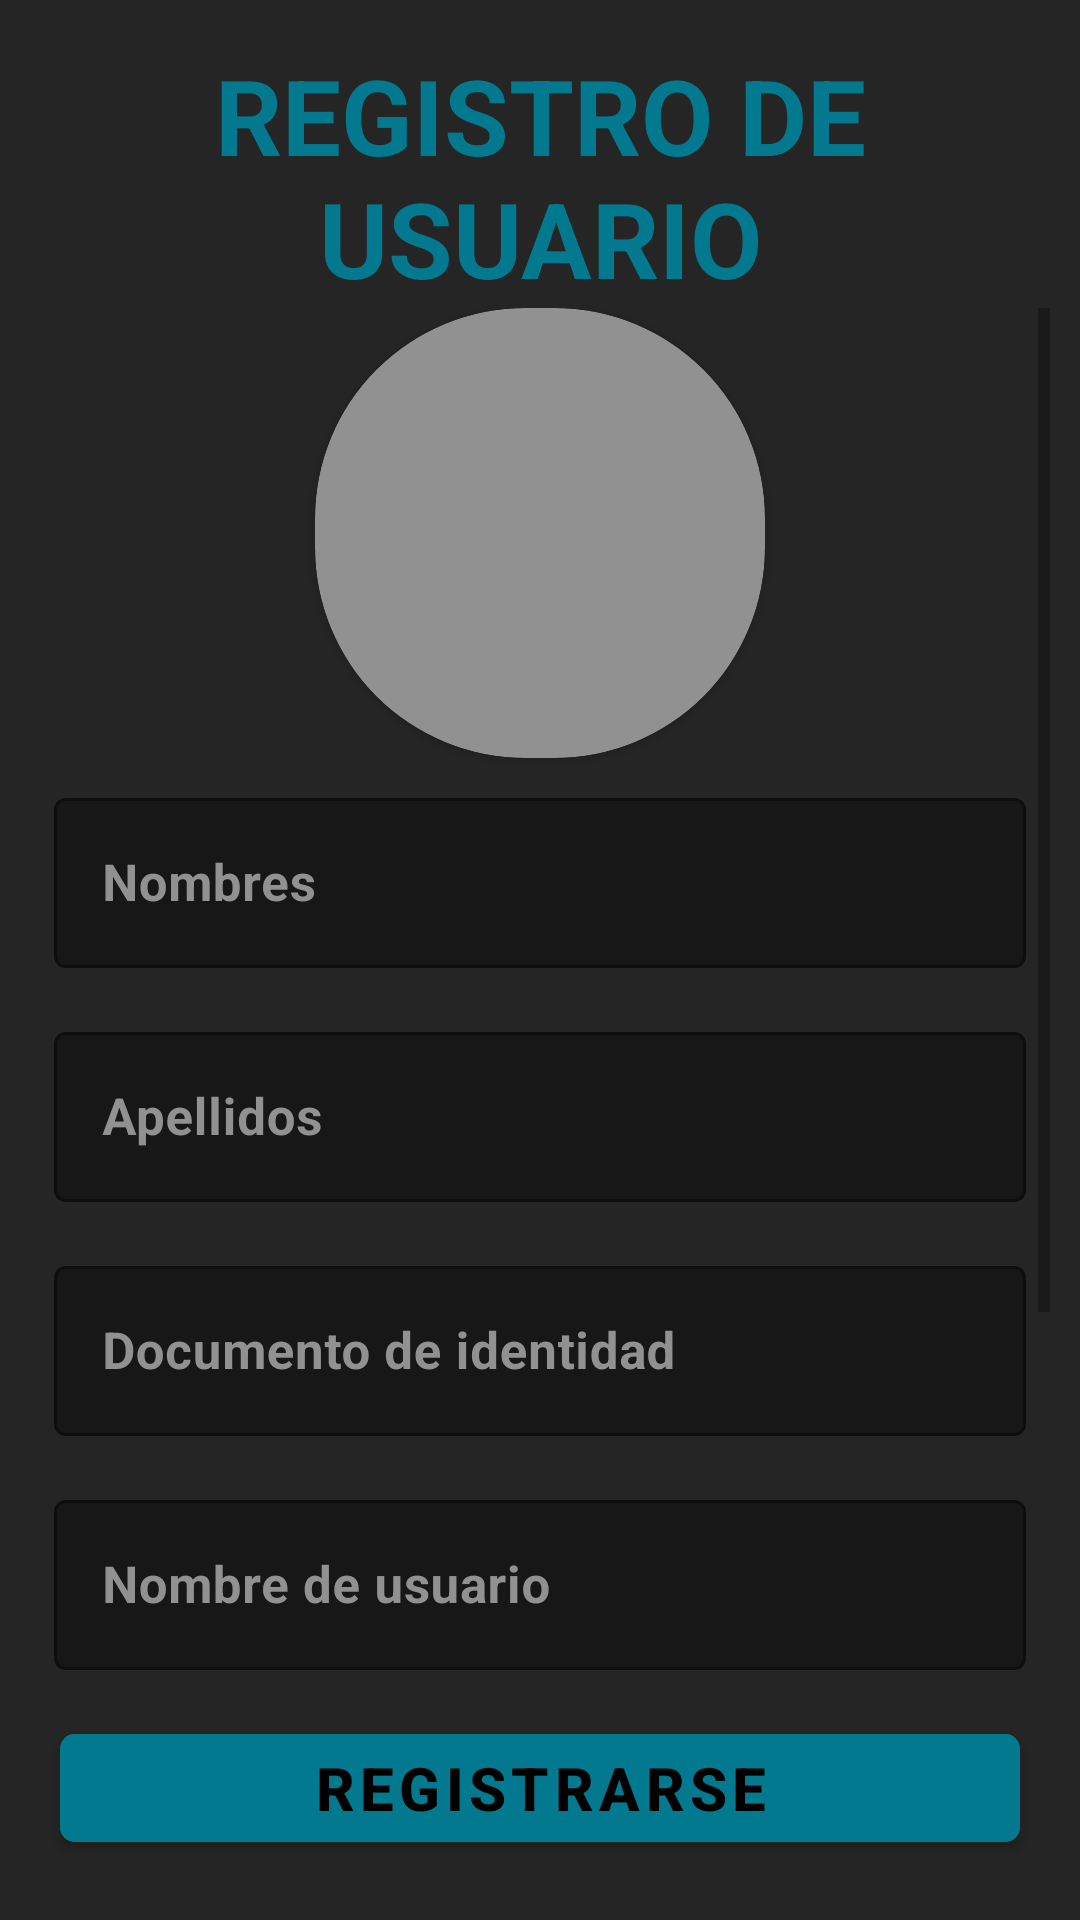

This screen was rendered from an Android layout file. Write that file and the resources it references.
<!-- AndroidManifest.xml: application theme Theme.StoreSoftware -->
<!-- res/layout/activity_register_user.xml -->
<?xml version="1.0" encoding="utf-8"?>
<androidx.constraintlayout.widget.ConstraintLayout xmlns:android="http://schemas.android.com/apk/res/android"
    xmlns:app="http://schemas.android.com/apk/res-auto"
    xmlns:tools="http://schemas.android.com/tools"
    android:layout_width="match_parent"
    android:layout_height="match_parent"
    android:padding="10dp"
    android:background="@color/backgroundApp_darkTheme"
    tools:context=".ui.user.RegisterUserActivity">

    <TextView
        android:id="@+id/tvTitle"
        android:layout_width="0dp"
        android:layout_height="wrap_content"
        android:layout_margin="5dp"
        android:text="REGISTRO DE USUARIO"
        android:textAlignment="center"
        android:textColor="@color/backgroundButton_neutral_darkTheme"
        android:textSize="35sp"
        android:textStyle="bold"
        app:layout_constraintEnd_toEndOf="parent"
        app:layout_constraintStart_toStartOf="parent"
        app:layout_constraintTop_toTopOf="parent" />

    <ScrollView
        android:layout_width="0dp"
        android:layout_height="0dp"
        app:layout_constraintBottom_toTopOf="@+id/btnRegister"
        app:layout_constraintEnd_toEndOf="parent"
        app:layout_constraintStart_toStartOf="parent"
        app:layout_constraintTop_toBottomOf="@+id/tvTitle">

        <LinearLayout
            android:layout_width="match_parent"
            android:layout_height="match_parent"
            android:gravity="center"
            android:orientation="vertical">

            <androidx.cardview.widget.CardView
                android:layout_width="150dp"
                android:layout_height="150dp"
                android:backgroundTint="@color/textColor_darkTheme"
                app:cardCornerRadius="70dp">

                <ImageView
                    android:layout_width="match_parent"
                    android:layout_height="match_parent"
                    android:src="@drawable/user_icon" />

            </androidx.cardview.widget.CardView>

            <com.google.android.material.textfield.TextInputLayout
                android:id="@+id/tilName"
                style="@style/Widget.MaterialComponents.TextInputLayout.OutlinedBox"
                android:layout_width="match_parent"
                android:layout_height="wrap_content"
                android:layout_margin="3dp"
                android:hint="Nombres"
                android:padding="5dp"
                android:textColorHint="@color/textColor_darkTheme"
                app:boxBackgroundColor="@color/backgroundEditText_darkTheme">

                <com.google.android.material.textfield.TextInputEditText
                    android:id="@+id/tieName"
                    android:layout_width="match_parent"
                    android:layout_height="wrap_content"
                    android:layout_gravity="center"
                    android:inputType="text"
                    android:maxLength="30"
                    android:textColor="@color/textColor_darkTheme"
                    android:textSize="17sp"
                    android:textStyle="bold" />

            </com.google.android.material.textfield.TextInputLayout>

            <com.google.android.material.textfield.TextInputLayout
                android:id="@+id/tilLastName"
                style="@style/Widget.MaterialComponents.TextInputLayout.OutlinedBox"
                android:layout_width="match_parent"
                android:layout_height="wrap_content"
                android:layout_margin="3dp"
                android:hint="Apellidos"
                android:padding="5dp"
                android:textColorHint="@color/textColor_darkTheme"
                app:boxBackgroundColor="@color/backgroundEditText_darkTheme">

                <com.google.android.material.textfield.TextInputEditText
                    android:id="@+id/tieLastName"
                    android:layout_width="match_parent"
                    android:layout_height="wrap_content"
                    android:layout_gravity="center"
                    android:inputType="text"
                    android:maxLength="30"
                    android:textColor="@color/textColor_darkTheme"
                    android:textSize="17sp"
                    android:textStyle="bold" />

            </com.google.android.material.textfield.TextInputLayout>

            <com.google.android.material.textfield.TextInputLayout
                android:id="@+id/tilCC"
                style="@style/Widget.MaterialComponents.TextInputLayout.OutlinedBox"
                android:layout_width="match_parent"
                android:layout_height="wrap_content"
                android:layout_margin="3dp"
                android:hint="Documento de identidad"
                android:padding="5dp"
                android:textColorHint="@color/textColor_darkTheme"
                app:boxBackgroundColor="@color/backgroundEditText_darkTheme">

                <com.google.android.material.textfield.TextInputEditText
                    android:id="@+id/tieCC"
                    android:layout_width="match_parent"
                    android:layout_height="wrap_content"
                    android:layout_gravity="center"
                    android:inputType="number"
                    android:maxLength="20"
                    android:textColor="@color/textColor_darkTheme"
                    android:textSize="17sp"
                    android:textStyle="bold" />

            </com.google.android.material.textfield.TextInputLayout>

            <com.google.android.material.textfield.TextInputLayout
                android:id="@+id/tilUsername"
                style="@style/Widget.MaterialComponents.TextInputLayout.OutlinedBox"
                android:layout_width="match_parent"
                android:layout_height="wrap_content"
                android:layout_margin="3dp"
                android:hint="Nombre de usuario"
                android:padding="5dp"
                android:textColorHint="@color/textColor_darkTheme"
                app:boxBackgroundColor="@color/backgroundEditText_darkTheme"
                app:startIconDrawable="@drawable/user_icon">

                <com.google.android.material.textfield.TextInputEditText
                    android:id="@+id/tieUsername"
                    android:layout_width="match_parent"
                    android:layout_height="wrap_content"
                    android:layout_gravity="center"
                    android:inputType="text"
                    android:maxLength="30"
                    android:textColor="@color/textColor_darkTheme"
                    android:textSize="17sp"
                    android:textStyle="bold" />

            </com.google.android.material.textfield.TextInputLayout>

            <com.google.android.material.textfield.TextInputLayout
                android:id="@+id/tilPassword"
                style="@style/Widget.MaterialComponents.TextInputLayout.OutlinedBox"
                android:layout_width="match_parent"
                android:layout_height="wrap_content"
                android:layout_margin="3dp"
                android:hint="Contraseña"
                android:padding="5dp"
                android:textColorHint="@color/textColor_darkTheme"
                app:boxBackgroundColor="@color/backgroundEditText_darkTheme"
                app:endIconMode="password_toggle"
                app:startIconDrawable="@drawable/lock_icon">

                <com.google.android.material.textfield.TextInputEditText
                    android:id="@+id/tiePassword"
                    android:layout_width="match_parent"
                    android:layout_height="wrap_content"
                    android:layout_gravity="center"
                    android:inputType="textPassword"
                    android:maxLength="30"
                    android:textColor="@color/textColor_darkTheme"
                    android:textSize="17sp"
                    android:textStyle="bold" />

            </com.google.android.material.textfield.TextInputLayout>

            <TextView
                android:layout_width="match_parent"
                android:layout_height="wrap_content"
                android:layout_marginTop="5dp"
                android:text="Opcional"
                android:textColor="@color/white"
                android:paddingHorizontal="6dp"/>
            
            <com.google.android.material.textfield.TextInputLayout
                android:id="@+id/tilCode"
                style="@style/Widget.MaterialComponents.TextInputLayout.OutlinedBox"
                android:layout_width="match_parent"
                android:layout_height="wrap_content"
                android:layout_margin="1dp"
                android:hint="Codigo de administracion"
                android:padding="5dp"
                android:textColorHint="@color/textColor_darkTheme"
                app:boxBackgroundColor="@color/backgroundEditText_darkTheme"
                app:startIconDrawable="@drawable/user_icon"
                app:counterMaxLength="5"
                app:counterEnabled="true"
                app:counterTextColor="@color/white">

                <com.google.android.material.textfield.TextInputEditText
                    android:id="@+id/tieCode"
                    android:layout_width="match_parent"
                    android:layout_height="wrap_content"
                    android:layout_gravity="center"
                    android:inputType="number"
                    android:maxLength="5"
                    android:textColor="@color/textColor_darkTheme"
                    android:textSize="17sp"
                    android:textStyle="bold" />

            </com.google.android.material.textfield.TextInputLayout>
        </LinearLayout>

    </ScrollView>

    <com.google.android.material.button.MaterialButton
        android:id="@+id/btnRegister"
        android:layout_width="match_parent"
        android:layout_height="wrap_content"
        android:layout_margin="10dp"
        android:backgroundTint="@color/backgroundButton_neutral_darkTheme"
        android:text="Registrarse"
        android:textColor="@color/black"
        android:textSize="20sp"
        android:textStyle="bold"
        app:cornerRadius="5dp"
        app:layout_constraintBottom_toBottomOf="parent"
        app:layout_constraintEnd_toEndOf="parent"
        app:layout_constraintStart_toStartOf="parent" />

</androidx.constraintlayout.widget.ConstraintLayout>
<!-- resources referenced by this layout -->
<resources>
  <color name="backgroundApp_darkTheme">#252525</color>
  <color name="backgroundButton_neutral_darkTheme">#02798E</color>
  <color name="backgroundEditText_darkTheme">#171717</color>
  <color name="black">#FF000000</color>
  <color name="textColor_darkTheme">#919191</color>
  <color name="white">#FFFFFFFF</color>
  <style name="Theme.StoreSoftware" parent="Theme.MaterialComponents.DayNight.NoActionBar">
          
          <item name="colorPrimary">@color/purple_500</item>
          <item name="colorPrimaryVariant">@color/purple_700</item>
          <item name="colorOnPrimary">@color/white</item>
          
          <item name="colorSecondary">@color/teal_200</item>
          <item name="colorSecondaryVariant">@color/teal_700</item>
          <item name="colorOnSecondary">@color/black</item>
          
          <item name="android:statusBarColor">?attr/colorPrimaryVariant</item>
          
      </style>
  <color name="purple_500">#FF6200EE</color>
  <color name="purple_700">#FF3700B3</color>
  <color name="teal_200">#FF03DAC5</color>
  <color name="teal_700">#FF018786</color>
</resources>
